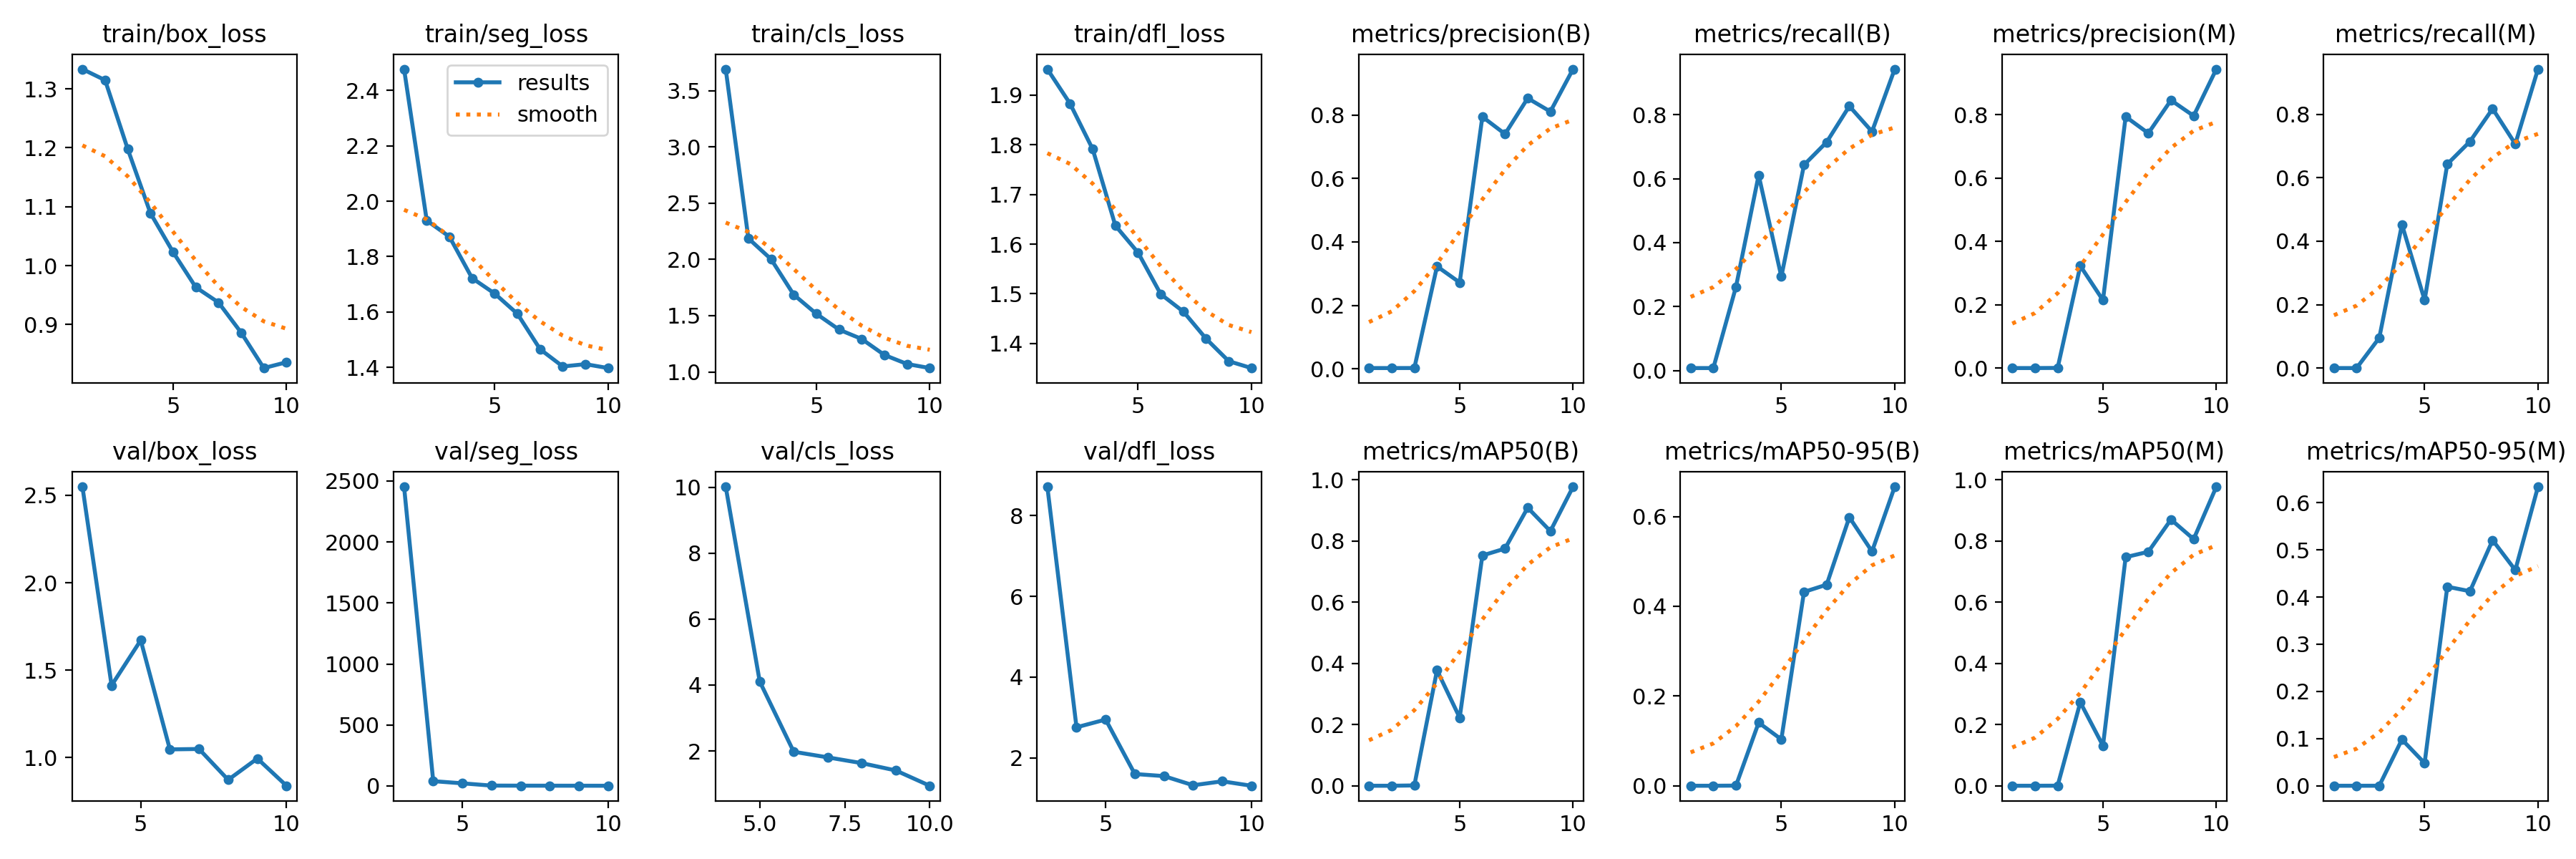

The data file committed next to this chart (first rows):
epoch, time, train/box_loss, train/seg_loss, train/cls_loss, train/dfl_loss, metrics/precision(B), metrics/recall(B), metrics/mAP50(B), metrics/mAP50-95(B), metrics/precision(M), metrics/recall(M), metrics/mAP50(M), metrics/mAP50-95(M), val/box_loss, val/seg_loss, val/cls_loss, val/dfl_loss, lr/pg0, lr/pg1, lr/pg2
1, 32.73, 1.334, 2.477, 3.692, 1.952, 0.00247, 0.00794, 0.00063, 0.00013, 0, 0, 0, 0, nan, nan, nan, nan, 0.07479, 0.003594, 0.003594
2, 37.69, 1.315, 1.93, 2.187, 1.883, 0.00247, 0.00794, 0.00063, 0.00013, 0, 0, 0, 0, nan, nan, nan, nan, 0.04817, 0.006567, 0.006567
3, 42.78, 1.198, 1.872, 2.002, 1.791, 0.00259, 0.2619, 0.00167, 0.00042, 0.00041, 0.09524, 0.00022, 4e-05, 2.548, 2453, inf, 8.714, 0.02081, 0.00881, 0.00881
4, 47.77, 1.089, 1.722, 1.686, 1.637, 0.3229, 0.6111, 0.3779, 0.1408, 0.3229, 0.4524, 0.2725, 0.09798, 1.413, 39.16, 10.02, 2.755, 0.008776, 0.008776, 0.008776
5, 52.78, 1.023, 1.666, 1.516, 1.583, 0.272, 0.2937, 0.223, 0.1034, 0.2143, 0.2144, 0.1307, 0.04788, 1.671, 21.38, 4.107, 2.947, 0.007542, 0.007542, 0.007542
6, 57.79, 0.9633, 1.593, 1.376, 1.499, 0.7942, 0.6429, 0.7527, 0.4319, 0.7942, 0.6429, 0.7468, 0.4219, 1.047, 2.745, 1.974, 1.597, 0.006307, 0.006307, 0.006307
7, 62.79, 0.9375, 1.465, 1.293, 1.464, 0.7399, 0.7143, 0.7752, 0.4481, 0.7418, 0.7143, 0.7642, 0.4123, 1.049, 2.166, 1.805, 1.546, 0.005073, 0.005073, 0.005073
8, 67.81, 0.8863, 1.403, 1.151, 1.41, 0.8527, 0.8267, 0.9087, 0.5983, 0.8461, 0.8175, 0.8695, 0.5205, 0.8731, 1.893, 1.629, 1.319, 0.003838, 0.003838, 0.003838
9, 72.86, 0.8261, 1.411, 1.07, 1.364, 0.8106, 0.7471, 0.8321, 0.5221, 0.7966, 0.7064, 0.8056, 0.4571, 0.995, 1.744, 1.407, 1.417, 0.002604, 0.002604, 0.002604
10, 77.85, 0.836, 1.397, 1.034, 1.351, 0.9443, 0.9424, 0.977, 0.6661, 0.9443, 0.9424, 0.9765, 0.6337, 0.8393, 1.452, 0.9432, 1.307, 0.001369, 0.001369, 0.001369
